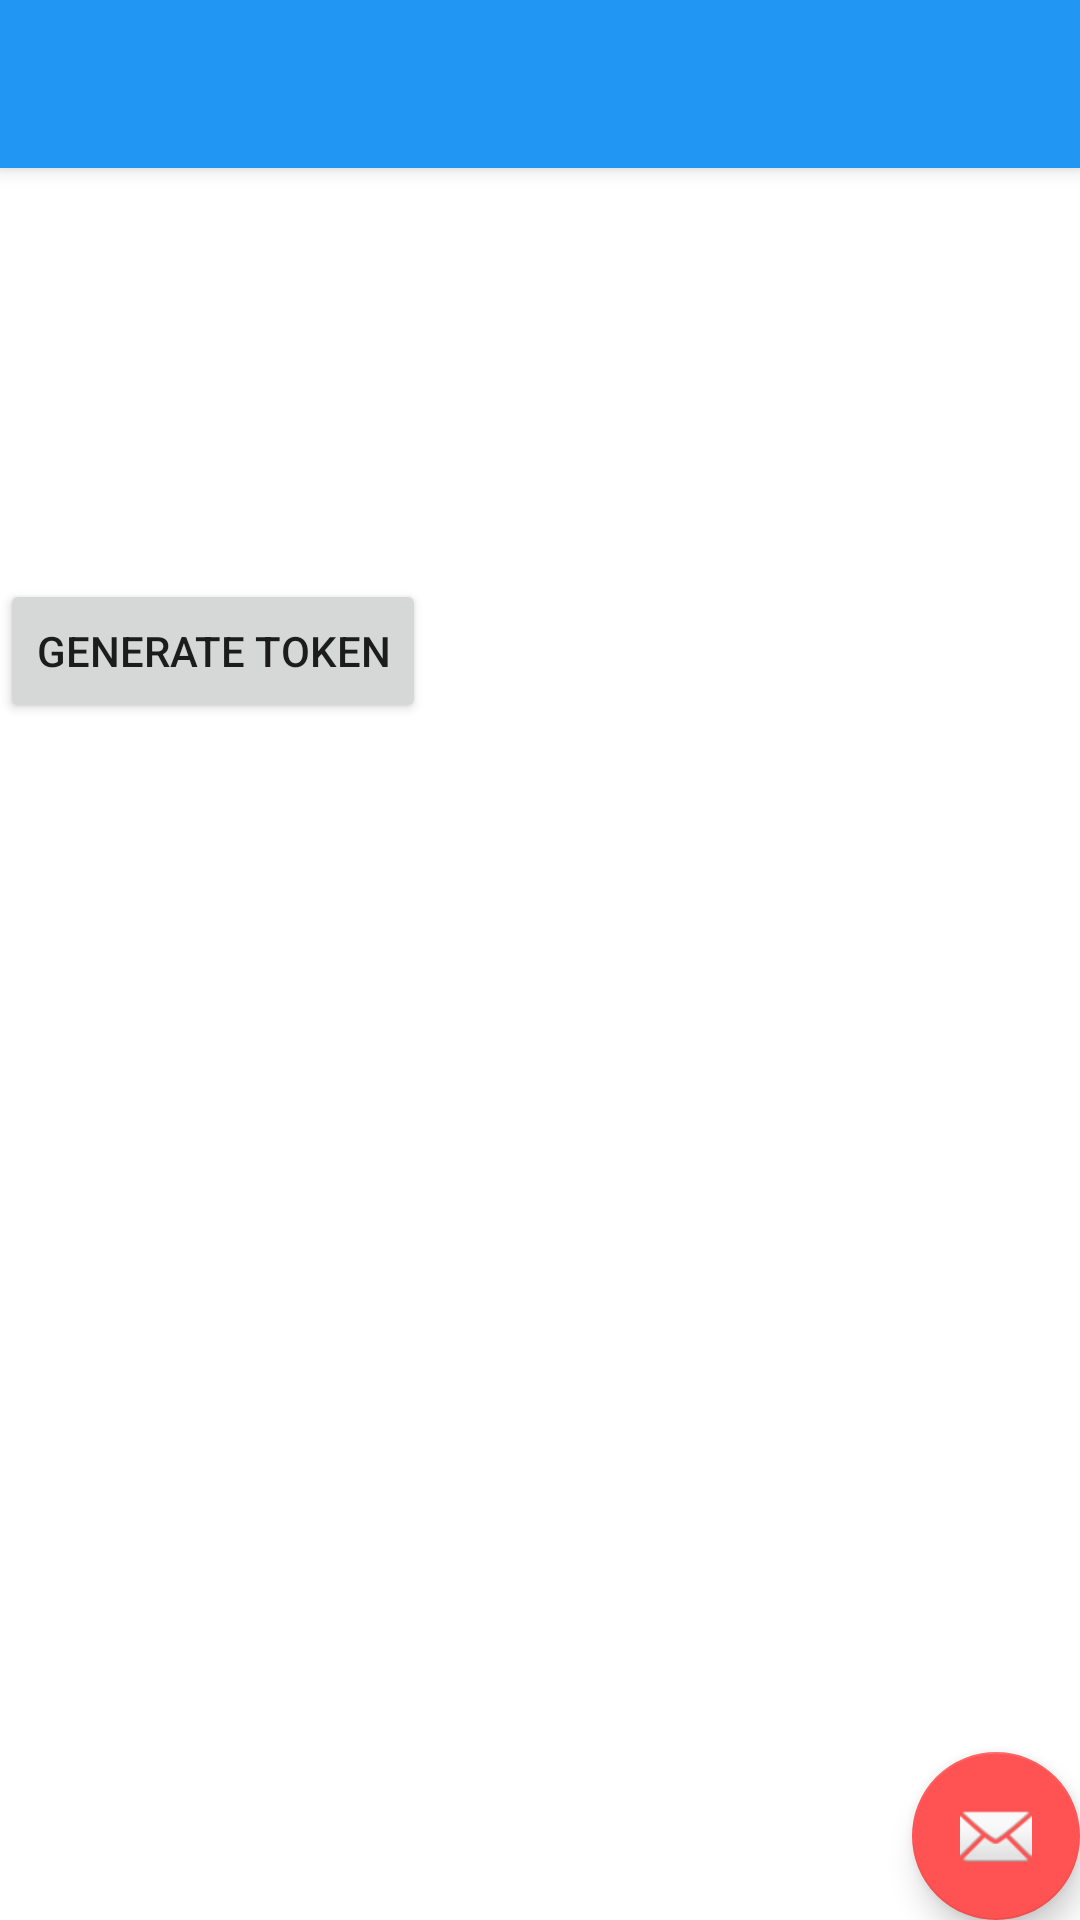

Android layout source for this screen:
<!-- AndroidManifest.xml: activity theme AppTheme.NoActionBar -->
<!-- res/layout/activity_main.xml -->
<?xml version="1.0" encoding="utf-8"?>
    <android.support.v4.widget.DrawerLayout
        xmlns:android="http://schemas.android.com/apk/res/android"
        xmlns:app="http://schemas.android.com/apk/res-auto"
        android:id="@+id/drawer_layout"
        android:layout_width="match_parent"
        android:layout_height="match_parent"
        android:fitsSystemWindows="true">

        <include layout="@layout/content_main" />

        <android.support.design.widget.NavigationView
            android:id="@+id/nav_view"
            android:layout_width="wrap_content"
            android:layout_height="match_parent"
            android:layout_gravity="start"
            android:fitsSystemWindows="true"
            app:headerLayout="@layout/nav_header"
            app:menu="@menu/menu_main" />

    </android.support.v4.widget.DrawerLayout>
<!-- res/layout/content_main.xml (included above) -->
<?xml version="1.0" encoding="utf-8"?>
<android.support.design.widget.CoordinatorLayout xmlns:android="http://schemas.android.com/apk/res/android"
    xmlns:app="http://schemas.android.com/apk/res-auto"
    xmlns:tools="http://schemas.android.com/tools"
    android:layout_width="match_parent"
    android:layout_height="match_parent"
    android:fitsSystemWindows="true"
    tools:context="com.example.viraj.designlibrary.MainActivity">

    <android.support.design.widget.AppBarLayout
        android:layout_width="match_parent"
        android:layout_height="wrap_content"
        android:theme="@style/AppTheme.AppBarOverlay">

        <android.support.v7.widget.Toolbar
            android:id="@+id/toolbar"
            android:layout_width="match_parent"
            android:layout_height="?attr/actionBarSize"
            android:background="?attr/colorPrimary"
            app:popupTheme="@style/AppTheme.PopupOverlay" />

    </android.support.design.widget.AppBarLayout>


    <android.support.design.widget.FloatingActionButton
        android:id="@+id/fab"
        android:layout_width="wrap_content"
        android:layout_height="wrap_content"
        android:layout_gravity="bottom|end"
        android:layout_margin="@dimen/fab_margin"
        android:src="@android:drawable/ic_dialog_email" />



    <RelativeLayout
        android:layout_width="match_parent"
        android:layout_height="match_parent">

        <Button
            android:layout_width="wrap_content"
            android:layout_height="wrap_content"
            android:text="Generate Token"
            android:layout_alignParentTop="true"
            android:layout_alignParentLeft="true"
            android:layout_alignParentStart="true"
            android:layout_marginTop="193dp"
            android:id="@+id/button"
            android:onClick="getToken"/>

        <TextView
            android:layout_width="wrap_content"
            android:layout_height="wrap_content"
            android:id="@+id/textView"
            android:textSize="10sp"
            android:layout_below="@+id/button"
            android:layout_alignParentLeft="true"
            android:layout_alignParentStart="true"
            android:layout_marginTop="77dp" />

    </RelativeLayout>
</android.support.design.widget.CoordinatorLayout>
<!-- res/layout/nav_header.xml (included above) -->
<?xml version="1.0" encoding="utf-8"?>
<LinearLayout xmlns:android="http://schemas.android.com/apk/res/android"
    android:layout_width="match_parent"
    android:layout_height="192dp"
    android:background="?attr/colorPrimaryDark"
    android:padding="16dp"
    android:theme="@style/ThemeOverlay.AppCompat.Dark"
    android:orientation="vertical"
    android:gravity="bottom">


  <TextView
      android:layout_width="match_parent"
      android:layout_height="wrap_content"
      android:text="HELLO"
      android:textAppearance="@style/TextAppearance.AppCompat.Body1"/>

</LinearLayout>
<!-- resources referenced by this layout -->
<resources>
  <style name="AppTheme.AppBarOverlay" parent="ThemeOverlay.AppCompat.Dark.ActionBar" />
  <style name="AppTheme.PopupOverlay" parent="ThemeOverlay.AppCompat.Light" />
  <style name="AppTheme.NoActionBar">
          <item name="windowActionBar">false</item>
          <item name="windowNoTitle">true</item>
      </style>
</resources>
